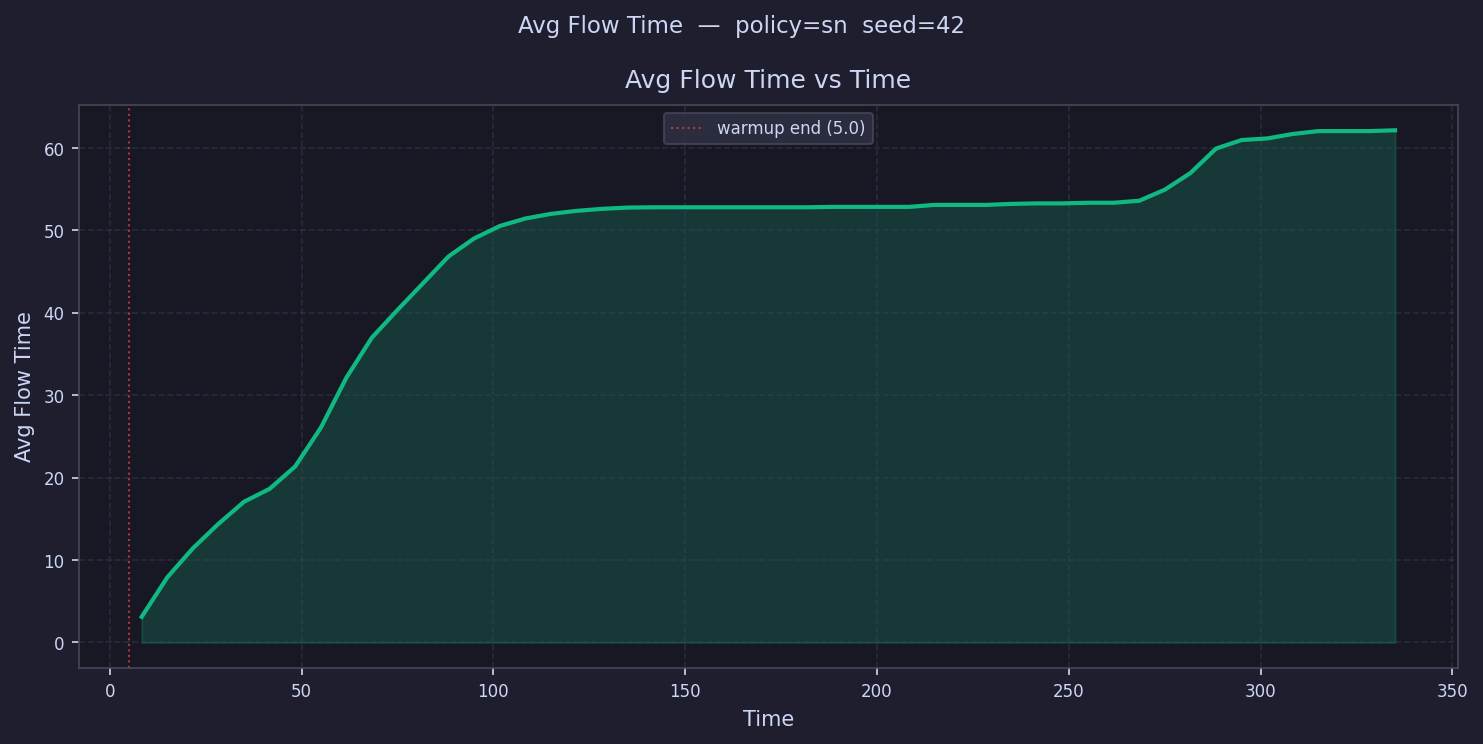

The table this chart was drawn from, first rows:
time, avg_flow_time
8.334, 3.116
15, 7.904
21.67, 11.43
28.34, 14.4
35.01, 17.08
41.68, 18.64
48.34, 21.36
55.01, 26.05
61.68, 32.13
68.35, 37
75.02, 40.36
81.69, 43.6
88.35, 46.86
95.02, 49.04
101.7, 50.54
108.4, 51.45
115, 52.02
121.7, 52.38
128.4, 52.63
135, 52.78
141.7, 52.81
148.4, 52.81
155, 52.81
161.7, 52.81
168.4, 52.81
175, 52.81
181.7, 52.81
188.4, 52.86
195, 52.86
201.7, 52.86
208.4, 52.86
215.1, 53.1
221.7, 53.1
228.4, 53.1
235.1, 53.23
241.7, 53.29
248.4, 53.29
255.1, 53.37
261.7, 53.37
268.4, 53.61
275.1, 54.95
281.7, 56.98
288.4, 59.94
295.1, 60.98
301.7, 61.17
308.4, 61.71
315.1, 62.06
321.7, 62.06
328.4, 62.06
335.1, 62.16
